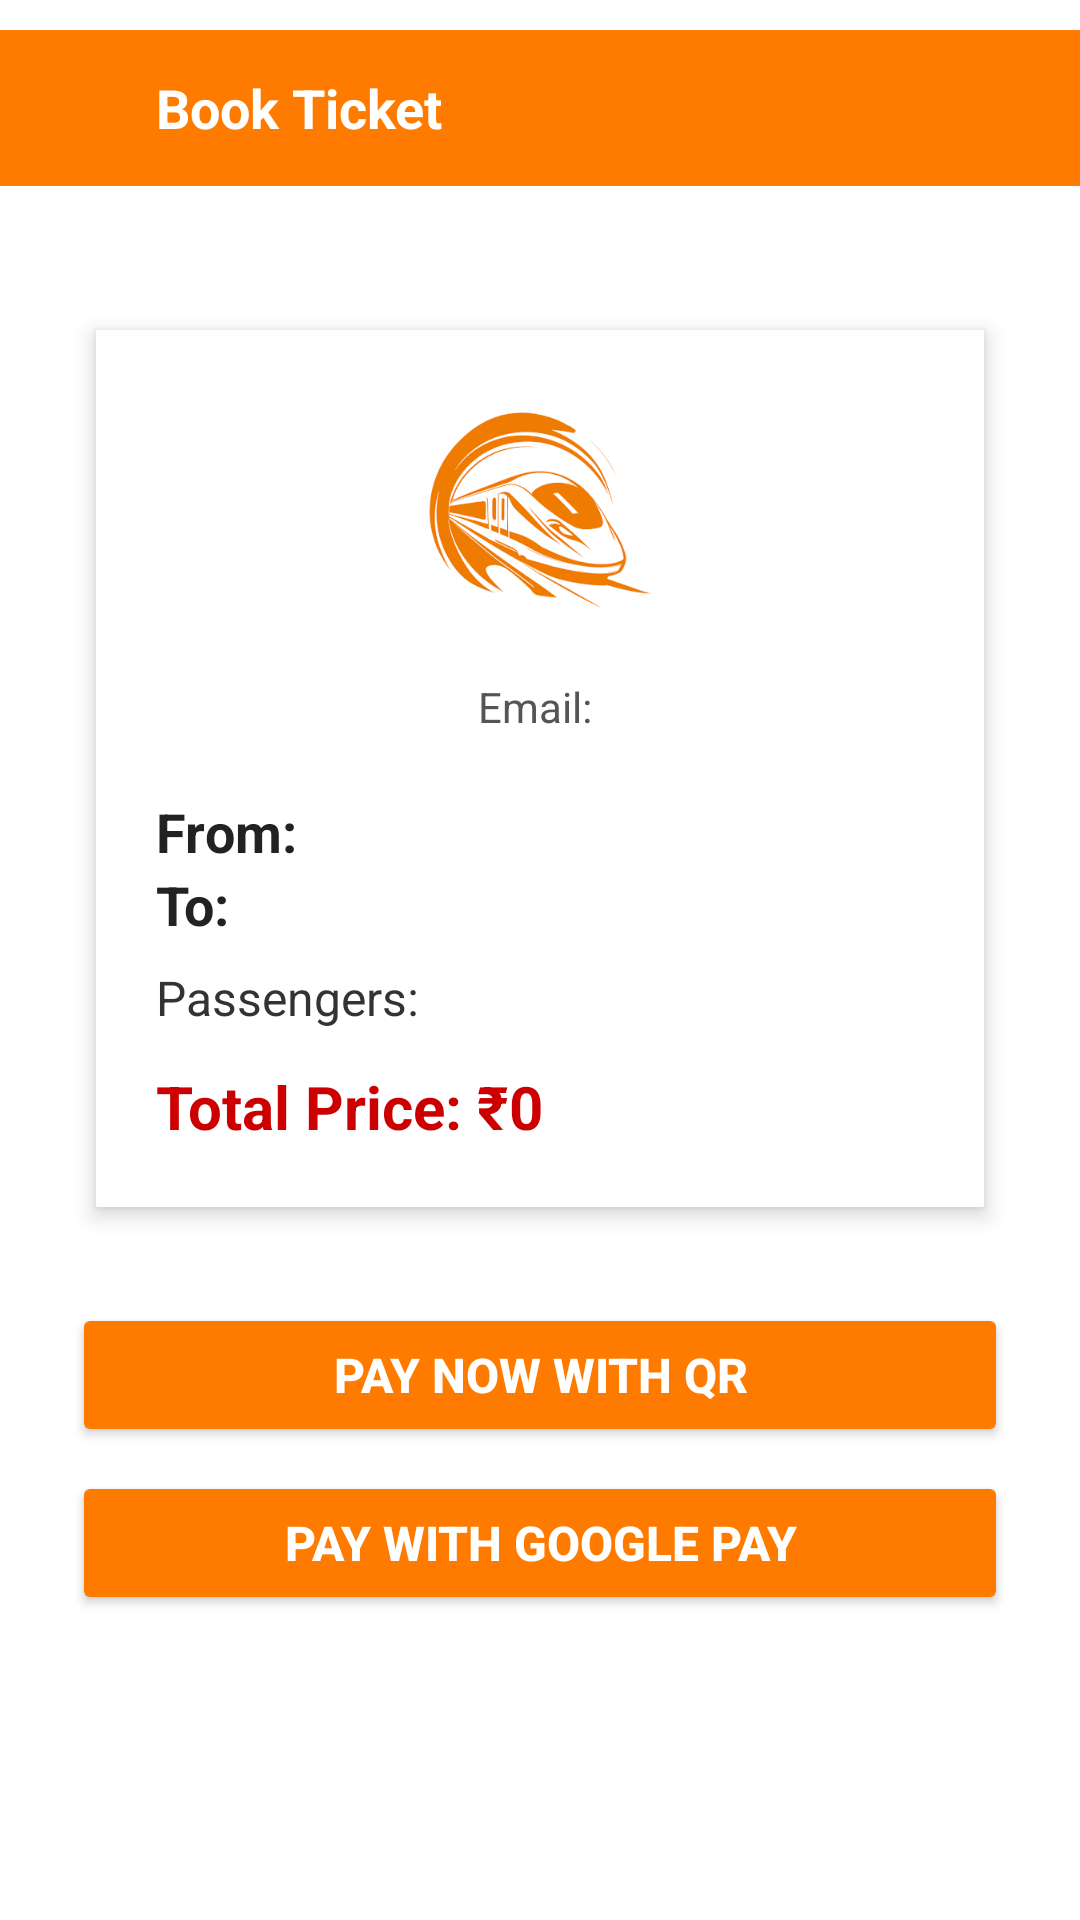

Reconstruct the res/layout file that produces this screen, plus the resources it refers to.
<!-- AndroidManifest.xml: application theme Theme.Logsignsql -->
<!-- res/layout/activity_page11.xml -->
<?xml version="1.0" encoding="utf-8"?>
<ScrollView xmlns:android="http://schemas.android.com/apk/res/android"
    android:layout_width="match_parent"
    android:layout_height="match_parent"
    android:background="@android:color/white">

    <LinearLayout
        android:layout_width="match_parent"
        android:layout_height="wrap_content"
        android:orientation="vertical">

        
        <LinearLayout
            android:layout_width="match_parent"
            android:layout_height="wrap_content"
            android:orientation="horizontal"
            android:background="@color/light_orange"
            android:padding="10dp"
            android:layout_gravity="center"
            android:layout_marginTop="10dp"
            android:gravity="center_vertical">

            <ImageView
                android:id="@+id/backArrow"
                android:layout_width="32dp"
                android:layout_height="32dp"
                android:src="@drawable/baseline_arrow_back_24"
                android:contentDescription="Back Button"
                android:layout_marginEnd="10dp" />

            <TextView
                android:layout_width="wrap_content"
                android:layout_height="wrap_content"
                android:text="Book Ticket"
                android:textSize="18sp"
                android:textColor="@android:color/white"
                android:textStyle="bold" />
        </LinearLayout>

        
        <LinearLayout
            android:layout_width="match_parent"
            android:layout_height="wrap_content"
            android:orientation="vertical"
            android:padding="24dp"
            android:gravity="center">

            <LinearLayout
                android:layout_width="match_parent"
                android:layout_height="wrap_content"
                android:orientation="vertical"
                android:background="@color/white"
                android:elevation="4dp"
                android:padding="20dp"
                android:layout_marginTop="24dp"
                android:layout_marginBottom="24dp"
                android:clipToPadding="false"
                android:layout_marginHorizontal="8dp">

                <ImageView
                    android:id="@+id/imageLogo"
                    android:layout_width="80dp"
                    android:layout_height="80dp"
                    android:src="@drawable/metrologo"
                    android:layout_gravity="center"
                    android:contentDescription="Company Logo"
                    android:layout_marginBottom="16dp" />

                <TextView
                    android:id="@+id/textEmail"
                    android:layout_width="wrap_content"
                    android:layout_height="wrap_content"
                    android:text="Email: "
                    android:textSize="14sp"
                    android:textColor="#555555"
                    android:layout_gravity="center"
                    android:layout_marginBottom="8dp" />

                <TextView
                    android:id="@+id/textFrom"
                    android:layout_width="wrap_content"
                    android:layout_height="wrap_content"
                    android:text="From: "
                    android:textSize="18sp"
                    android:textStyle="bold"
                    android:textColor="#222222"
                    android:layout_marginTop="12dp" />

                <TextView
                    android:id="@+id/textTo"
                    android:layout_width="wrap_content"
                    android:layout_height="wrap_content"
                    android:text="To: "
                    android:textSize="18sp"
                    android:textStyle="bold"
                    android:textColor="#222222" />

                <TextView
                    android:id="@+id/textPassengers"
                    android:layout_width="wrap_content"
                    android:layout_height="wrap_content"
                    android:text="Passengers: "
                    android:textSize="16sp"
                    android:textColor="#333333"
                    android:layout_marginTop="8dp" />

                <TextView
                    android:id="@+id/textPrice"
                    android:layout_width="wrap_content"
                    android:layout_height="wrap_content"
                    android:text="Total Price: ₹0"
                    android:textSize="20sp"
                    android:textStyle="bold"
                    android:textColor="@android:color/holo_red_dark"
                    android:layout_marginTop="12dp" />
            </LinearLayout>

            <Button
                android:id="@+id/btnNextPage"
                android:layout_width="match_parent"
                android:layout_height="wrap_content"
                android:text="Pay Now with QR"
                android:textSize="16sp"
                android:textStyle="bold"
                android:backgroundTint="@color/light_orange"
                android:textColor="@android:color/white"
                android:layout_marginTop="8dp" />

            <Button
                android:id="@+id/btnPayment"
                android:layout_width="match_parent"
                android:layout_height="wrap_content"
                android:text="Pay with Google Pay"
                android:textSize="16sp"
                android:textStyle="bold"
                android:backgroundTint="@color/light_orange"
                android:textColor="@android:color/white"
                android:layout_marginTop="8dp" />
        </LinearLayout>

    </LinearLayout>
</ScrollView>
<!-- resources referenced by this layout -->
<resources>
  <color name="light_orange">#ff7b00</color>
  <color name="white">#FFFFFFFF</color>
  <!-- drawable metrologo: png bitmap (drawable, 39857 bytes) -->
  <style name="Theme.Logsignsql" parent="Base.Theme.Logsignsql" />
  <style name="Base.Theme.Logsignsql" parent="Theme.Material3.DayNight.NoActionBar">
          
          
      </style>
</resources>
